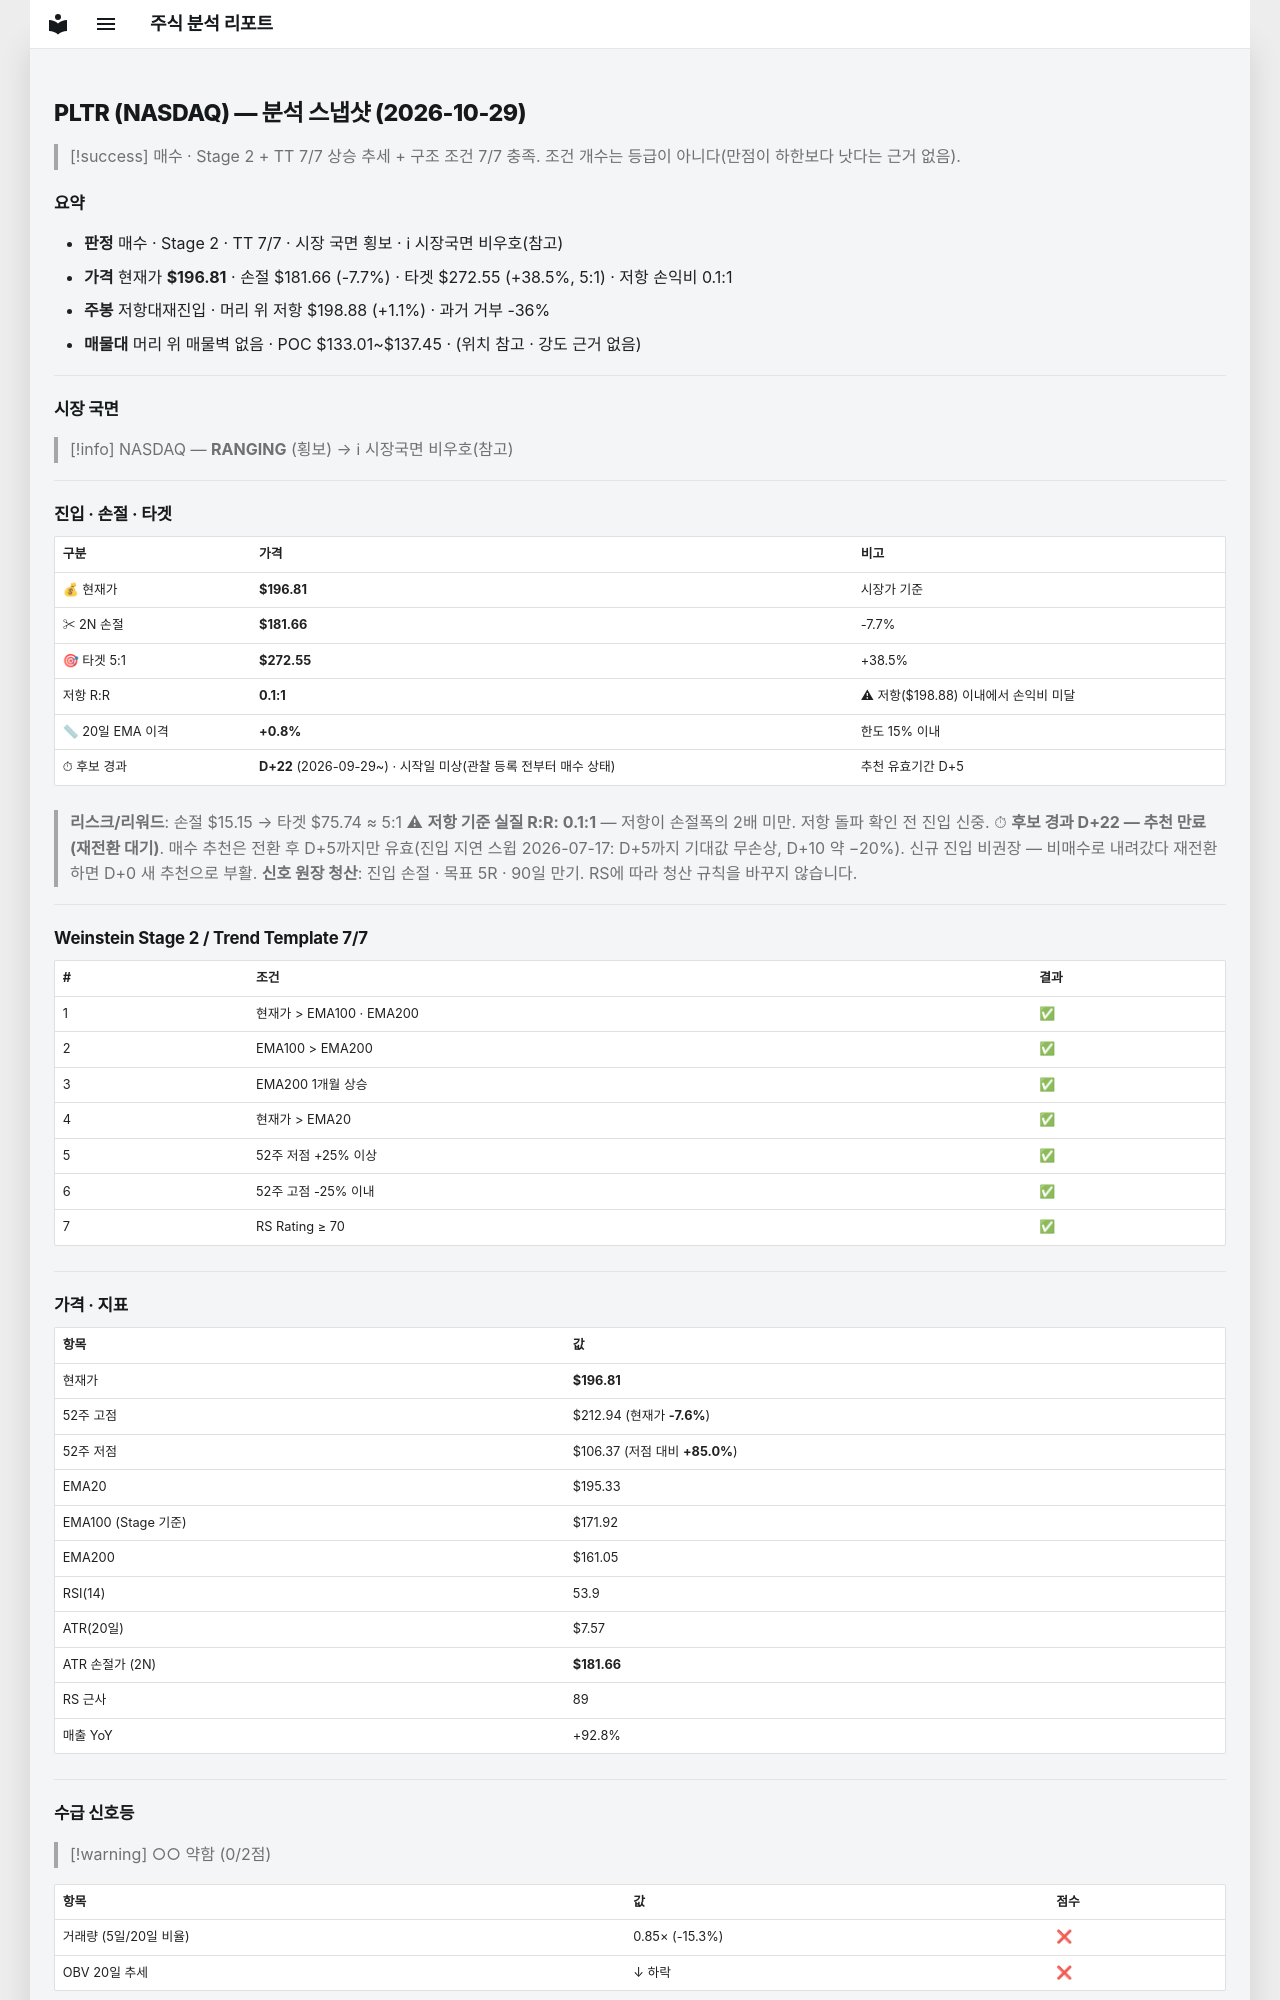

repository: soloandco/stock-reports · page: snapshots/PLTR-2026-10-29/index.html · generator: mkdocs

---
type: analysis-snapshot
title: PLTR 분석 스냅샷
ticker: PLTR
market: NASDAQ
created: 2026-10-29
updated: 2026-10-29
bar-date: 2026-10-28
verdict: 매수후보
real-rr: 0.14
sma50-gap-pct: 0.8
candidate-days: 22
candidate-since: 2026-09-29
candidate-start-unknown: true
weekly-position: 저항대재진입
weekly-overhead-price: 198.88
weekly-overhead-pct: 1.1
stage: 2
trend-template-score: 7
tt-max: 7
ma-set: ema-20-100-200
price: 196.80999755859375
stop-price: 181.6627785565184
market-regime: RANGING
supply-demand-score: 0/2
supply-demand-label: 약함
status: tracking
tags:
  - stock-agent
  - watchlist
  - PLTR
  - analysis
related:
  - "[[analysis-template]]"
---

# PLTR (NASDAQ) — 분석 스냅샷 (2026-10-29)

> [!success] 매수 · Stage 2 + TT 7/7
> 상승 추세 + 구조 조건 7/7 충족. 조건 개수는 등급이 아니다(만점이 하한보다 낫다는 근거 없음).

## 요약

- **판정** 매수 · Stage 2 · TT 7/7 · 시장 국면 횡보 · ℹ 시장국면 비우호(참고)
- **가격** 현재가 **$196.81** · 손절 $181.66 (-7.7%) · 타겟 $272.55 (+38.5%, 5:1) · 저항 손익비 0.1:1
- **주봉** 저항대재진입 · 머리 위 저항 $198.88 (+1.1%) · 과거 거부 -36%
- **매물대** 머리 위 매물벽 없음 · POC $133.01~$137.45 · (위치 참고 · 강도 근거 없음)

---

## 시장 국면

> [!info] NASDAQ — **RANGING** (횡보) → ℹ 시장국면 비우호(참고)

---

## 진입 · 손절 · 타겟

| 구분 | 가격 | 비고 |
|------|------|------|
| 💰 현재가 | **$196.81** | 시장가 기준 |
| ✂ 2N 손절 | **$181.66** | -7.7% |
| 🎯 타겟 5:1 | **$272.55** | +38.5% |
| 저항 R:R | **0.1:1** | ⚠ 저항($198.88) 이내에서 손익비 미달 |
| 📏 20일 EMA 이격 | **+0.8%** | 한도 15% 이내 |
| ⏱ 후보 경과 | **D+22** (2026-09-29~) · 시작일 미상(관찰 등록 전부터 매수 상태) | 추천 유효기간 D+5 |

> **리스크/리워드**: 손절 $15.15 → 타겟 $75.74 ≈ 5:1
> ⚠ **저항 기준 실질 R:R: 0.1:1** — 저항이 손절폭의 2배 미만. 저항 돌파 확인 전 진입 신중.
> ⏱ **후보 경과 D+22 — 추천 만료(재전환 대기)**. 매수 추천은 전환 후 D+5까지만 유효(진입 지연 스윕 2026-07-17: D+5까지 기대값 무손상, D+10 약 −20%). 신규 진입 비권장 — 비매수로 내려갔다 재전환하면 D+0 새 추천으로 부활.
> **신호 원장 청산**: 진입 손절 · 목표 5R · 90일 만기. RS에 따라 청산 규칙을 바꾸지 않습니다.

---

## Weinstein Stage 2 / Trend Template 7/7

| # | 조건 | 결과 |
|---|------|------|
| 1 | 현재가 > EMA100 · EMA200 | ✅ |
| 2 | EMA100 > EMA200 | ✅ |
| 3 | EMA200 1개월 상승 | ✅ |
| 4 | 현재가 > EMA20 | ✅ |
| 5 | 52주 저점 +25% 이상 | ✅ |
| 6 | 52주 고점 -25% 이내 | ✅ |
| 7 | RS Rating ≥ 70 | ✅ |

---

## 가격 · 지표

| 항목 | 값 |
|------|---|
| 현재가 | **$196.81** |
| 52주 고점 | $212.94 (현재가 **-7.6%**) |
| 52주 저점 | $106.37 (저점 대비 **+85.0%**) |
| EMA20 | $195.33 |
| EMA100 (Stage 기준) | $171.92 |
| EMA200 | $161.05 |
| RSI(14) | 53.9 |
| ATR(20일) | $7.57 |
| ATR 손절가 (2N) | **$181.66** |
| RS 근사 | 89 |
| 매출 YoY | +92.8% |

---
## 수급 신호등

> [!warning] ○○ 약함 (0/2점)

| 항목 | 값 | 점수 |
|------|------|------|
| 거래량 (5일/20일 비율) | 0.85× (-15.3%) | ❌ |
| OBV 20일 추세 | ↓ 하락 | ❌ |

> **판독법**: 거래량이 20일 평균보다 20% 이상 많고 OBV(온밸런스볼륨)가 상승 중이면 매집 수급이 강한 것으로 판단합니다.

---
